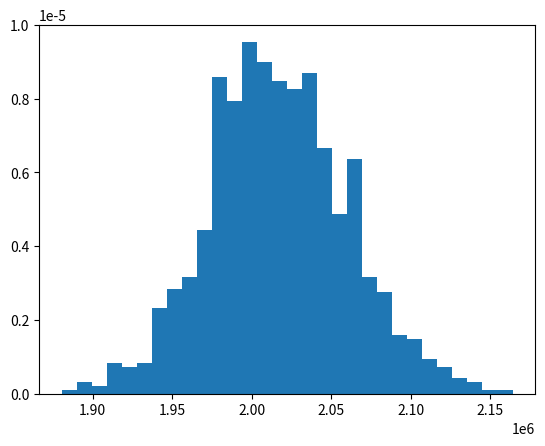

Python code for this plot:
# -*- coding: utf-8 -*-
"""
Created on Mon Mar  6 15:56:48 2023

@author: orion
"""

#vamos diretos aos posteriors

import numpy as np
from scipy.stats import poisson
from scipy.stats import gamma
import scipy.special as sps  
import matplotlib.pyplot as plt
import math
'''
def uniform_change(data):
    r = np.sum(data) + 1
    v = len(data)
    return r, v

def jeff_change(data):
    r = np.sum(data) + 0.5
    v = len(data)
    return r, v
'''
def gamma_change(data, shape, scale):
    r = np.sum(data) + shape
    v = len(data) + scale
    return r, v

#constants
mu = 2
events = 1000

#sampler
data = poisson.rvs(mu, size = events)   

''' 
uniform prior uses shape = 1 and scale = 0
jeff prior uses shape = 0.5 and scale = 0
'''
r, v = gamma_change(data, shape = 1 , scale = 2)

    
#posterior 
shape, scale = r, v  
posterior = np.random.gamma(shape, scale, events)

#stats
mean = r/v
var = r/(v**2)

#graphic
count, bins, ignored = plt.hist(posterior, 30, density=True)
y = (bins**(shape-1))*(np.exp(-bins/scale) /  
                     (sps.gamma(shape)*scale**shape))
print(y)

plt.plot(bins, y, linewidth=2, color='r')
plt.show() 
    
print(f"mean= {mean} and variance = {var}")
